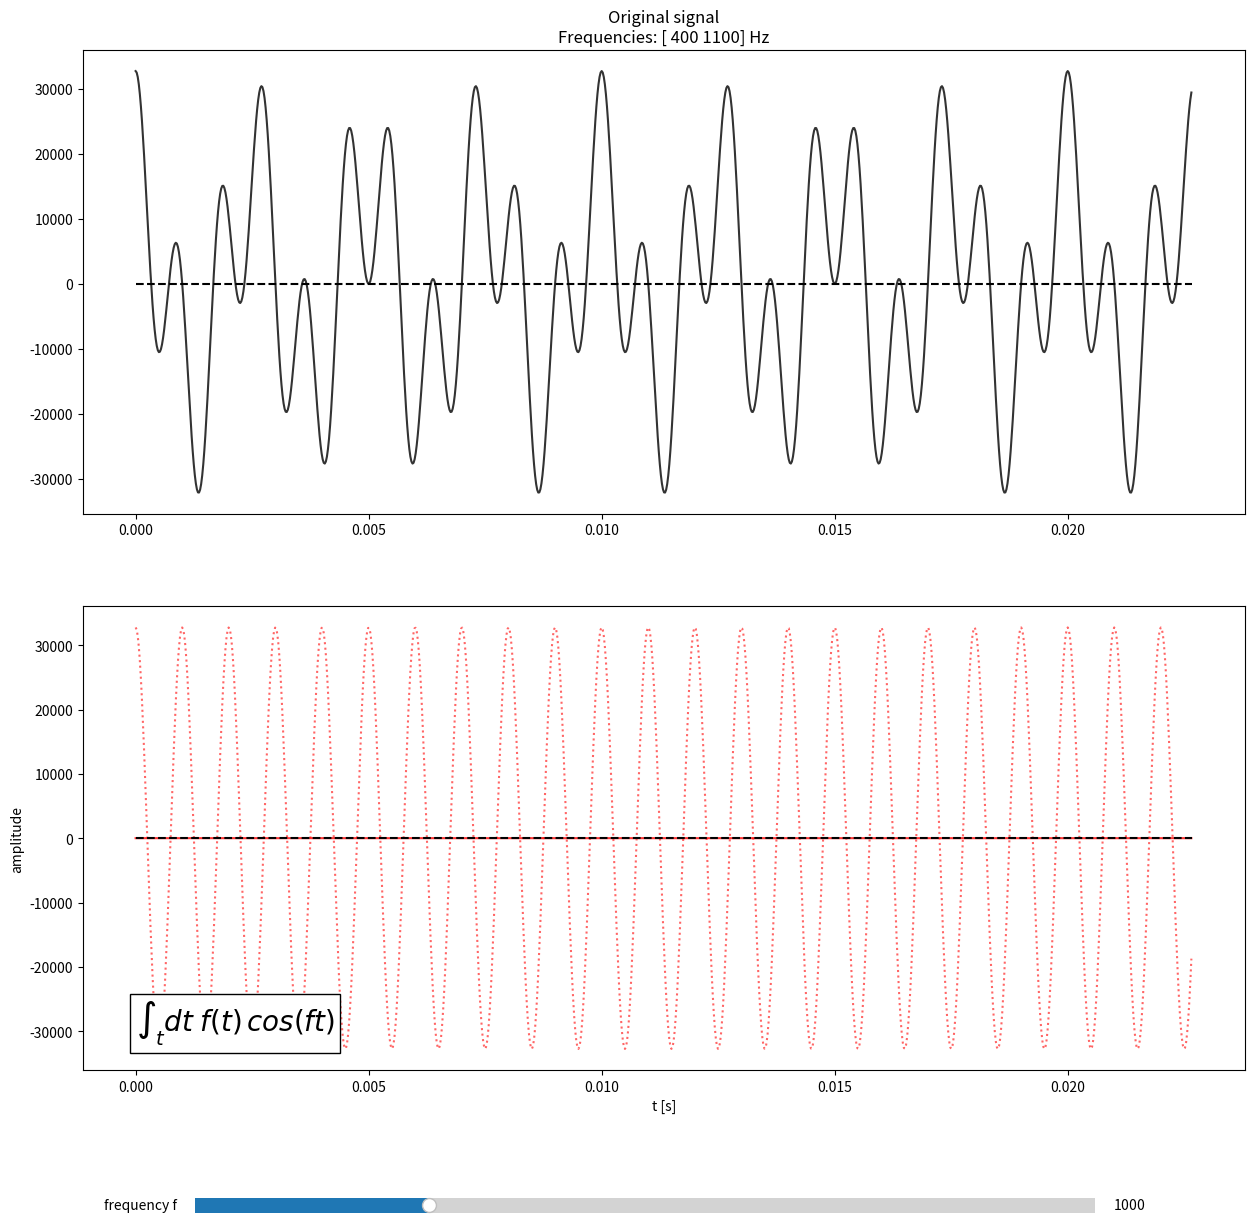

Reproduce this figure in Python.
# Standard libraries
import numpy as np
import matplotlib.pyplot as plt

# Slider for plots
from matplotlib.widgets import Slider

# Integration
from scipy import integrate

# Write audio file
from scipy.io.wavfile import write

samplerate = 44100    # samples / second

# Create random frequencies between 300 and 3700
#fs = np.floor(3700 * np.random.rand(nnumbers) + 300)
#fs = fs//10 * 10

# ALTERNATIVE:
# Create array of frequencies (best between 300 and 4000)
fs = np.array([400, 1100])

# Set time
tmax = 5   # length in seconds
t = np.linspace(0., tmax, tmax*samplerate)

# Create sound wave (=overlap of distinct freq. with same amplitude)
amplitude = np.iinfo(np.int16).max

data = np.zeros_like(t)
for f in fs:
    data += amplitude * np.cos(2. * np.pi * f * t)
data /= len(fs)

# Save file
write('soundwave.wav', samplerate, data.astype(np.int16))

def cosinus(f):
    '''Cosinus with frequency f.
    
    Note: t is a global variable (array) that defines the
    times at which the signal is recorded.
    Note: datamaxplot is a global variable that defines
    the index up to which the signal is depicted.
    '''
    return np.cos(2. * np.pi * f * t[:datamaxplot])

def integrand(t, f):
    '''The cos() part in the integrand. '''
    return np.cos(2. * np.pi * f * t)

%matplotlib qt

# Global variable for max. index (we don't plot the whole time interval)
datamaxplot = 1000

fig, ax = plt.subplots(2,1,figsize=(15,15))

# Investigate amplitude graph, i.e. air pressure wrt. time
ax[0].plot(t[:datamaxplot], data[:datamaxplot], color='0.2', label='signal')
ax[0].hlines(0, 0, t[datamaxplot], ls='--', color='black')
ax[0].set_title(f'Original signal\nFrequencies: {np.sort(fs)} Hz')

finit = 1000    # Initial frequency
p1, = ax[1].plot(t[:datamaxplot], integrand(t, finit)[:datamaxplot], 
        color = 'red', alpha=0.8)
p2, = ax[1].plot(t[:datamaxplot], amplitude * np.cos(2. * np.pi * finit * t[:datamaxplot]), 
        ls=':', color='red', alpha=0.6)
ax[1].hlines(0, 0, t[datamaxplot], ls='--', color='black')
ax[1].set_xlabel('t [s]')
ax[1].set_ylabel('amplitude')
time_text = ax[1].text(0., -30000, r'$\int_{t}dt \; f(t) \, cos(ft)$', fontsize=20, color='black')
attention_text = ax[1].text(0.008, -30000, '', fontsize=30, color='red')
time_text.set_bbox(dict(facecolor='white', edgecolor='black'))
attention_text.set_bbox(dict(facecolor='white', edgecolor='black'))

# make space for slider
plt.subplots_adjust(bottom=0.2)

# slider position
ax_slider = plt.axes([0.2, 0.1, 0.6, 0.02])    # xstart, ystart, xwidth, ywidth

# slider
slide = Slider(ax_slider, label='frequency f', valmin=300, valmax=3000, valinit=finit, valstep=10)

def update(val):
    # get current a factor
    current_f = slide.val
    
    # compute integral 
    integral = integrate.simpson(data[:10*datamaxplot]*integrand(t[:10*datamaxplot], current_f), t[:10*datamaxplot])
    
    # display integral solution
    time_text.set_text(f'$\int_{{t}}dt \; f(t) \, cos(ft) =$ {integral:.2f}')
    if np.isin(current_f, fs):
        attention_text.set_text('!')    # if we hit the correct frequency
    else:
        attention_text.set_text('')
    
    # compute the function and set y data
    function = cosinus(f=current_f)
    p1.set_ydata(data[:datamaxplot] * function)
    p2.set_ydata(amplitude * function)
    fig.canvas.draw()

# connect slider with update function
slide.on_changed(update)

plt.show()